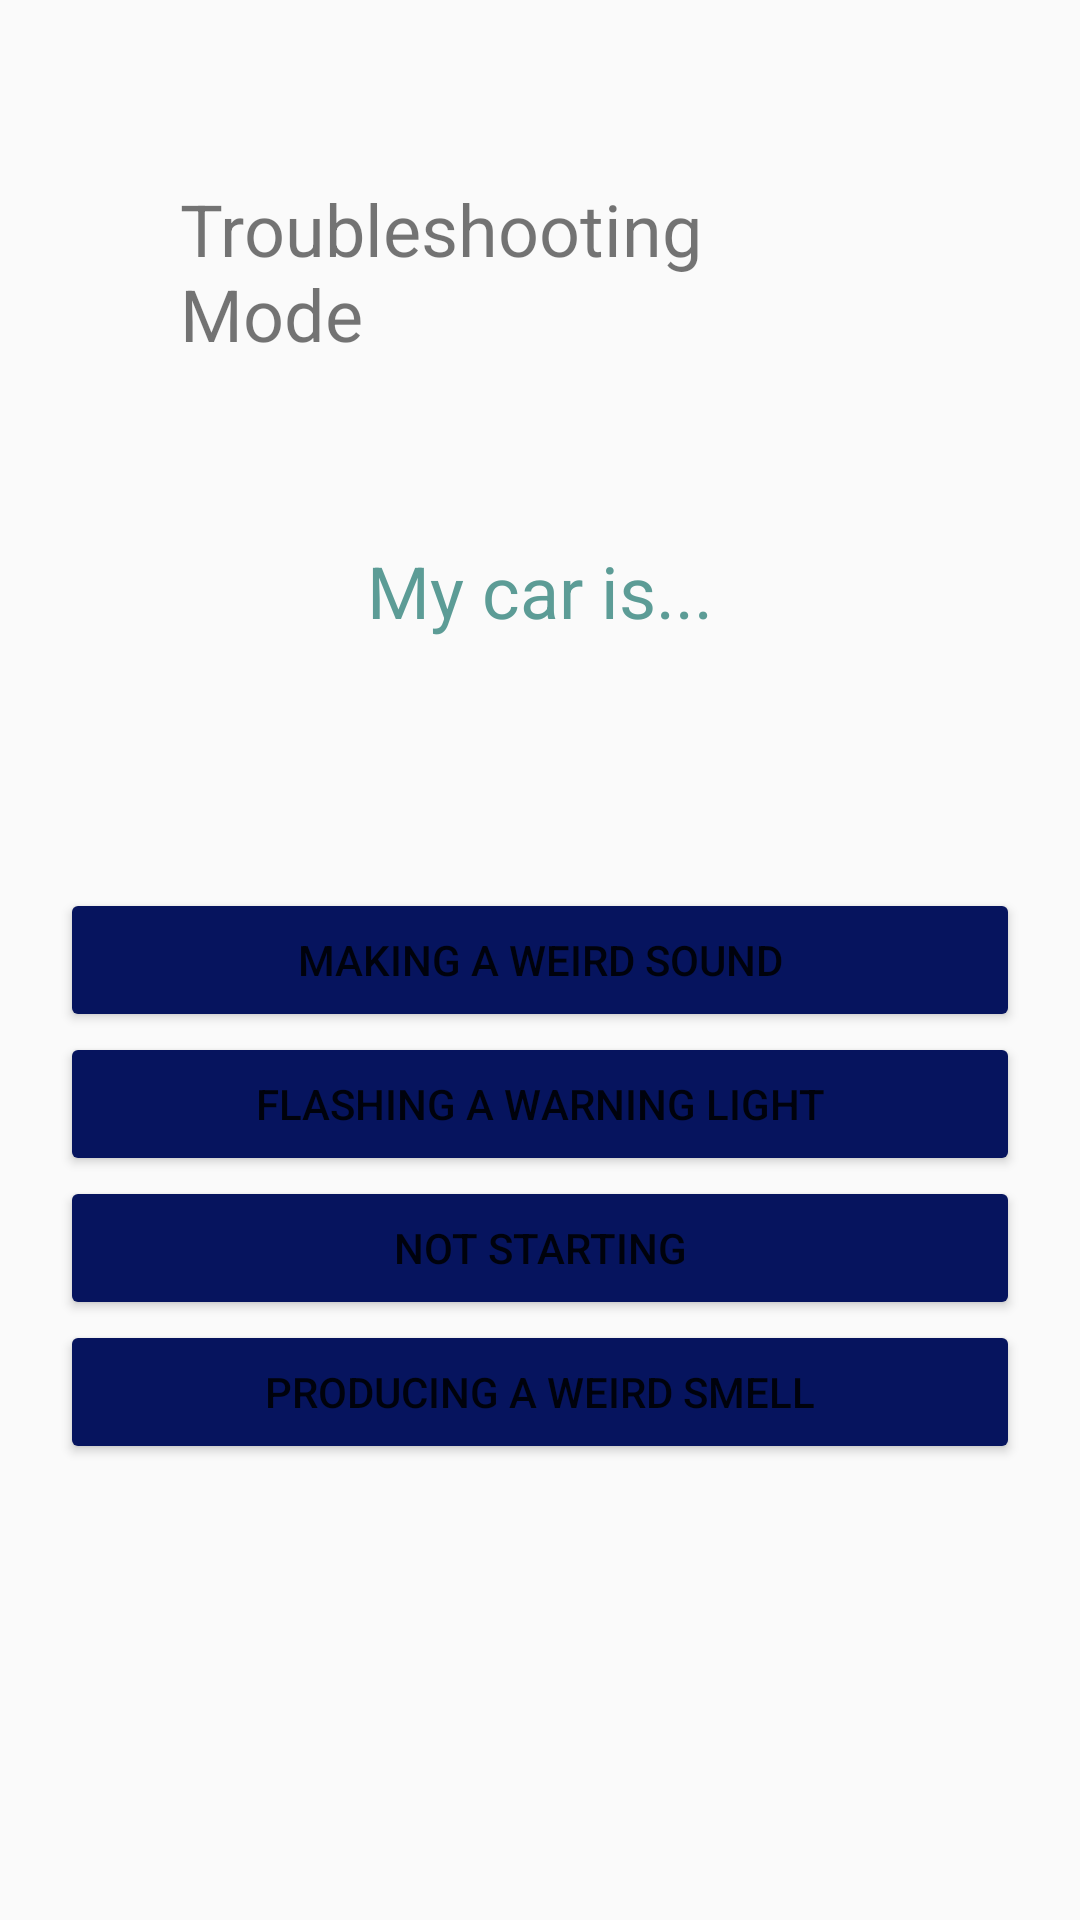

Produce the Android XML layout that renders to this screen, including the resource entries it uses.
<!-- AndroidManifest.xml: application theme Theme.CarCompanion -->
<!-- res/layout/troubleshooting_layout.xml -->
<?xml version="1.0" encoding="utf-8"?>
<RelativeLayout
    xmlns:android="http://schemas.android.com/apk/res/android"
    xmlns:tools="http://schemas.android.com/tools"
    android:layout_width="match_parent"
    android:layout_height="match_parent">

    <TextView
        android:id="@+id/troubleshooting_title"
        android:layout_width="wrap_content"
        android:layout_height="wrap_content"
        android:text="Troubleshooting Mode"
        android:textSize="24sp"
        android:layout_margin="60dp"
        android:layout_centerHorizontal="true"
        tools:layout_editor_absoluteX="176dp"
        tools:layout_editor_absoluteY="118dp" />

    <TextView
        android:id="@+id/my_car_is"
        android:layout_width="wrap_content"
        android:layout_height="wrap_content"
        android:textColor="@color/seafoam"
        android:text="My car is..."
        android:layout_centerHorizontal="true"
        android:textSize="24sp"
        android:layout_below="@+id/troubleshooting_title"
        />

    <Button
        android:id="@+id/sounds_button"
        android:layout_width="match_parent"
        android:layout_height="wrap_content"
        android:layout_centerInParent="true"
        android:text="Making a weird sound"
        android:layout_marginHorizontal="20dp"
        android:backgroundTint="@color/darkest_blue"
        tools:layout_editor_absoluteX="161dp"
        tools:layout_editor_absoluteY="227dp" />

    <Button
        android:id="@+id/lights_button"
        android:layout_width="match_parent"
        android:layout_height="wrap_content"
        android:layout_below="@+id/sounds_button"
        android:layout_centerInParent="true"
        android:backgroundTint="@color/darkest_blue"
        android:layout_marginHorizontal="20dp"
        android:text="flashing a warning light"
        tools:layout_editor_absoluteX="159dp"
        tools:layout_editor_absoluteY="381dp" />

    <Button
        android:id="@+id/not_starting_button"
        android:layout_width="match_parent"
        android:layout_height="wrap_content"
        android:layout_below="@id/lights_button"
        android:layout_centerInParent="true"
        android:backgroundTint="@color/darkest_blue"
        android:text="not starting"
        android:layout_marginHorizontal="20dp"
        tools:layout_editor_absoluteX="157dp"
        tools:layout_editor_absoluteY="536dp" />

    <Button
        android:id="@+id/weird_smell_button"
        android:layout_width="match_parent"
        android:layout_height="wrap_content"
        android:layout_below="@id/not_starting_button"
        android:backgroundTint="@color/darkest_blue"
        android:layout_centerInParent="true"
        android:text="producing a weird smell"
        android:layout_marginHorizontal="20dp"
        tools:layout_editor_absoluteX="157dp"
        tools:layout_editor_absoluteY="536dp" />


</RelativeLayout>
<!-- resources referenced by this layout -->
<resources>
  <color name="darkest_blue">#06145E</color>
  <color name="seafoam">#5C9C96</color>
  <style name="Theme.CarCompanion" parent="Theme.AppCompat.DayNight.DarkActionBar">
          
          <item name="colorPrimary">@color/darkest_blue</item>
          <item name="colorPrimaryVariant">@color/dark_teal</item>
          <item name="colorOnPrimary">@color/white</item>
          
          <item name="colorSecondary">@color/teal_200</item>
          <item name="colorSecondaryVariant">@color/teal_700</item>
          <item name="colorOnSecondary">@color/white</item>
          
          <item name="android:statusBarColor" tools:targetApi="l">?attr/colorPrimaryVariant</item>
          <item name="android:actionMenuTextColor">@color/white</item>
          
      </style>
  <color name="dark_teal">#17384E</color>
  <color name="white">#FFFFFFFF</color>
  <color name="teal_200">#FF03DAC5</color>
  <color name="teal_700">#FF018786</color>
</resources>
